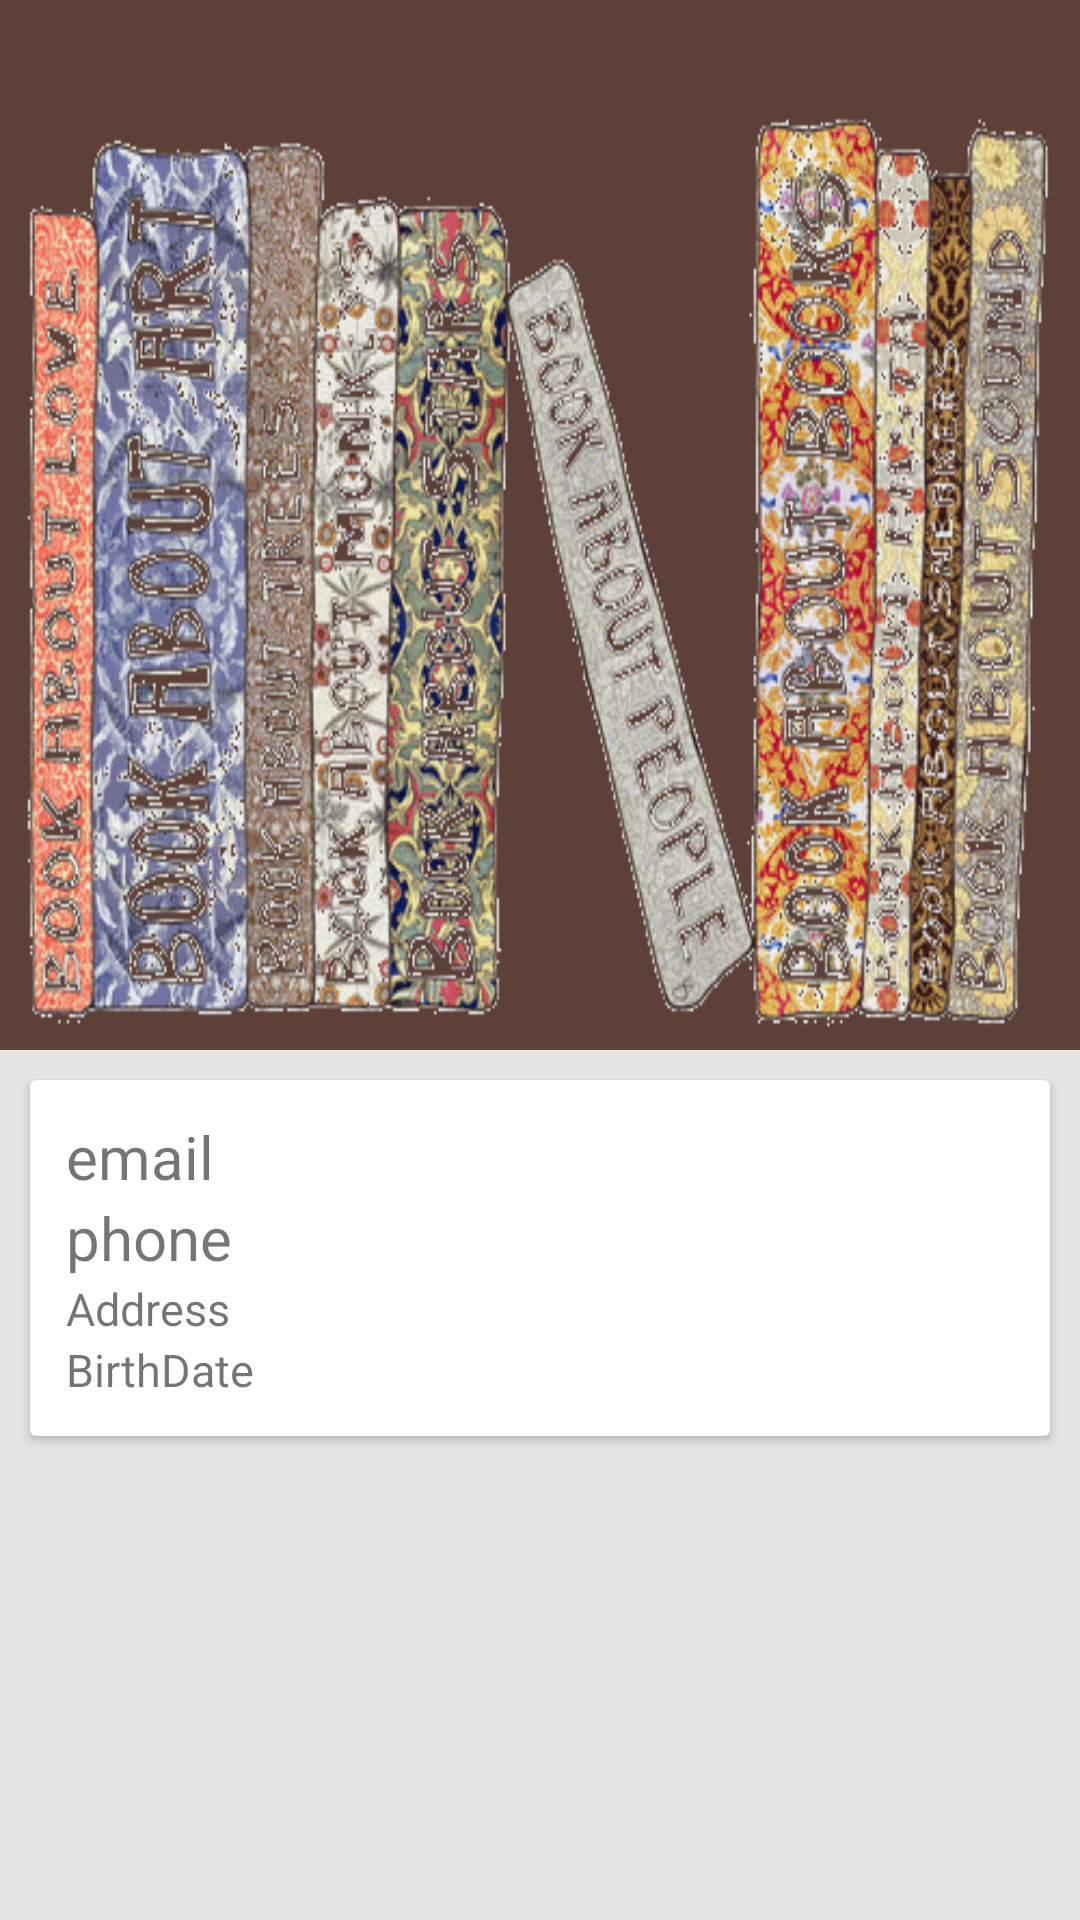

Here is an Android app screen rendered from its layout file. Give the layout XML and the strings, colors and styles it references.
<!-- AndroidManifest.xml: application theme AppTheme -->
<!-- res/layout/activity_profile.xml -->
<?xml version="1.0" encoding="utf-8"?>
<RelativeLayout xmlns:android="http://schemas.android.com/apk/res/android"
    xmlns:tools="http://schemas.android.com/tools"
    android:layout_width="match_parent"
    android:layout_height="match_parent"
    xmlns:app="http://schemas.android.com/apk/res-auto"
    tools:context="com.example.techlap.booksharingapp.ProfileActivity">

    <android.support.design.widget.CoordinatorLayout
        android:layout_width="match_parent"
        android:layout_height="match_parent"
        android:background="@color/colorPrimaryDark"
        android:fitsSystemWindows="true"
        >

        <android.support.design.widget.AppBarLayout
            android:layout_width="match_parent"
            android:layout_height="350dp"
            android:fitsSystemWindows="true"
            >

            <android.support.design.widget.CollapsingToolbarLayout
                android:id="@+id/collapsing_toolbar"
                android:layout_width="match_parent"
                android:layout_height="match_parent"
                app:contentScrim="@color/colorAccent"
                app:layout_scrollFlags="scroll|exitUntilCollapsed"
                android:fitsSystemWindows="true"
                >

                <ImageView
                    android:layout_marginTop="24dp"
                    android:layout_width="match_parent"
                    android:layout_height="match_parent"
                    android:adjustViewBounds="true"
                    android:fitsSystemWindows="true"
                    android:scaleType="centerCrop"
                    android:background="@drawable/book4"
                    android:id="@+id/profile_id"
                    app:layout_collapseMode="parallax" />

                <android.support.v7.widget.Toolbar
                    android:id="@+id/toolbar"
                    android:layout_width="match_parent"
                    android:layout_height="?attr/actionBarSize"
                    app:layout_collapseMode="pin" />

            </android.support.design.widget.CollapsingToolbarLayout>

        </android.support.design.widget.AppBarLayout>

        <android.support.v4.widget.NestedScrollView
            android:layout_width="match_parent"
            android:layout_height="match_parent"
            android:background="#ffe5e5e5"
            app:layout_behavior="@string/appbar_scrolling_view_behavior">
            <LinearLayout
                android:layout_width="match_parent"
                android:layout_height="match_parent"
                android:orientation="vertical">
                <include layout="@layout/info_card" />
                <android.support.v7.widget.RecyclerView
                    android:layout_width="match_parent"
                    android:layout_height="match_parent"
                    android:id="@+id/productsList">
                </android.support.v7.widget.RecyclerView>
            </LinearLayout>

        </android.support.v4.widget.NestedScrollView>

    </android.support.design.widget.CoordinatorLayout>
</RelativeLayout>
<!-- res/layout/info_card.xml (included above) -->
<?xml version="1.0" encoding="utf-8"?>
<android.support.v7.widget.CardView xmlns:android="http://schemas.android.com/apk/res/android"
    android:layout_width="match_parent"
    android:layout_height="wrap_content"
    android:layout_margin="10dp"

    >
    <LinearLayout
        android:layout_width="match_parent"
        android:layout_height="wrap_content"
        android:orientation="vertical"
        android:padding="12dp">

        <TextView
            android:layout_width="match_parent"
            android:layout_height="wrap_content"
            android:text="email"
            android:id="@+id/accountEmail"
            android:textSize="20sp"/>
        <TextView
            android:layout_width="match_parent"
            android:layout_height="wrap_content"
            android:text="phone"
            android:id="@+id/accountPhone"
            android:textSize="20sp"/>
        <TextView
            android:layout_width="match_parent"
            android:layout_height="wrap_content"
            android:text="Address"
            android:id="@+id/accountAddress"
            android:textSize="15sp"/>
        <TextView
            android:layout_width="match_parent"
            android:layout_height="wrap_content"
            android:text="BirthDate"
            android:id="@+id/accountBirthDate"
            android:textSize="15sp"/>

    </LinearLayout>

</android.support.v7.widget.CardView>
<!-- resources referenced by this layout -->
<resources>
  <color name="colorAccent">#D7CCC8</color>
  <color name="colorPrimaryDark">#795548</color>
  <!-- drawable book4: png bitmap (drawable, 286203 bytes) -->
  <style name="AppTheme" parent="Theme.AppCompat.Light.NoActionBar">
          
          <item name="colorPrimary">@color/colorPrimary</item>
          <item name="colorPrimaryDark">@color/colorPrimaryDark</item>
          <item name="colorAccent">@color/colorAccent</item>
          <item name="android:textColorPrimary">#000000</item>
          <item name="android:actionMenuTextColor">#000000</item>
          <item name="android:windowTranslucentStatus">true</item>
          <item name="android:itemTextAppearance">@style/myCustomMenuTextApearance</item>
      </style>
  <color name="colorPrimary">#5D4037</color>
  <style name="myCustomMenuTextApearance" parent="@android:style/TextAppearance.Widget.IconMenu.Item">
          <item name="android:textColor">#000000</item>
      </style>
</resources>
